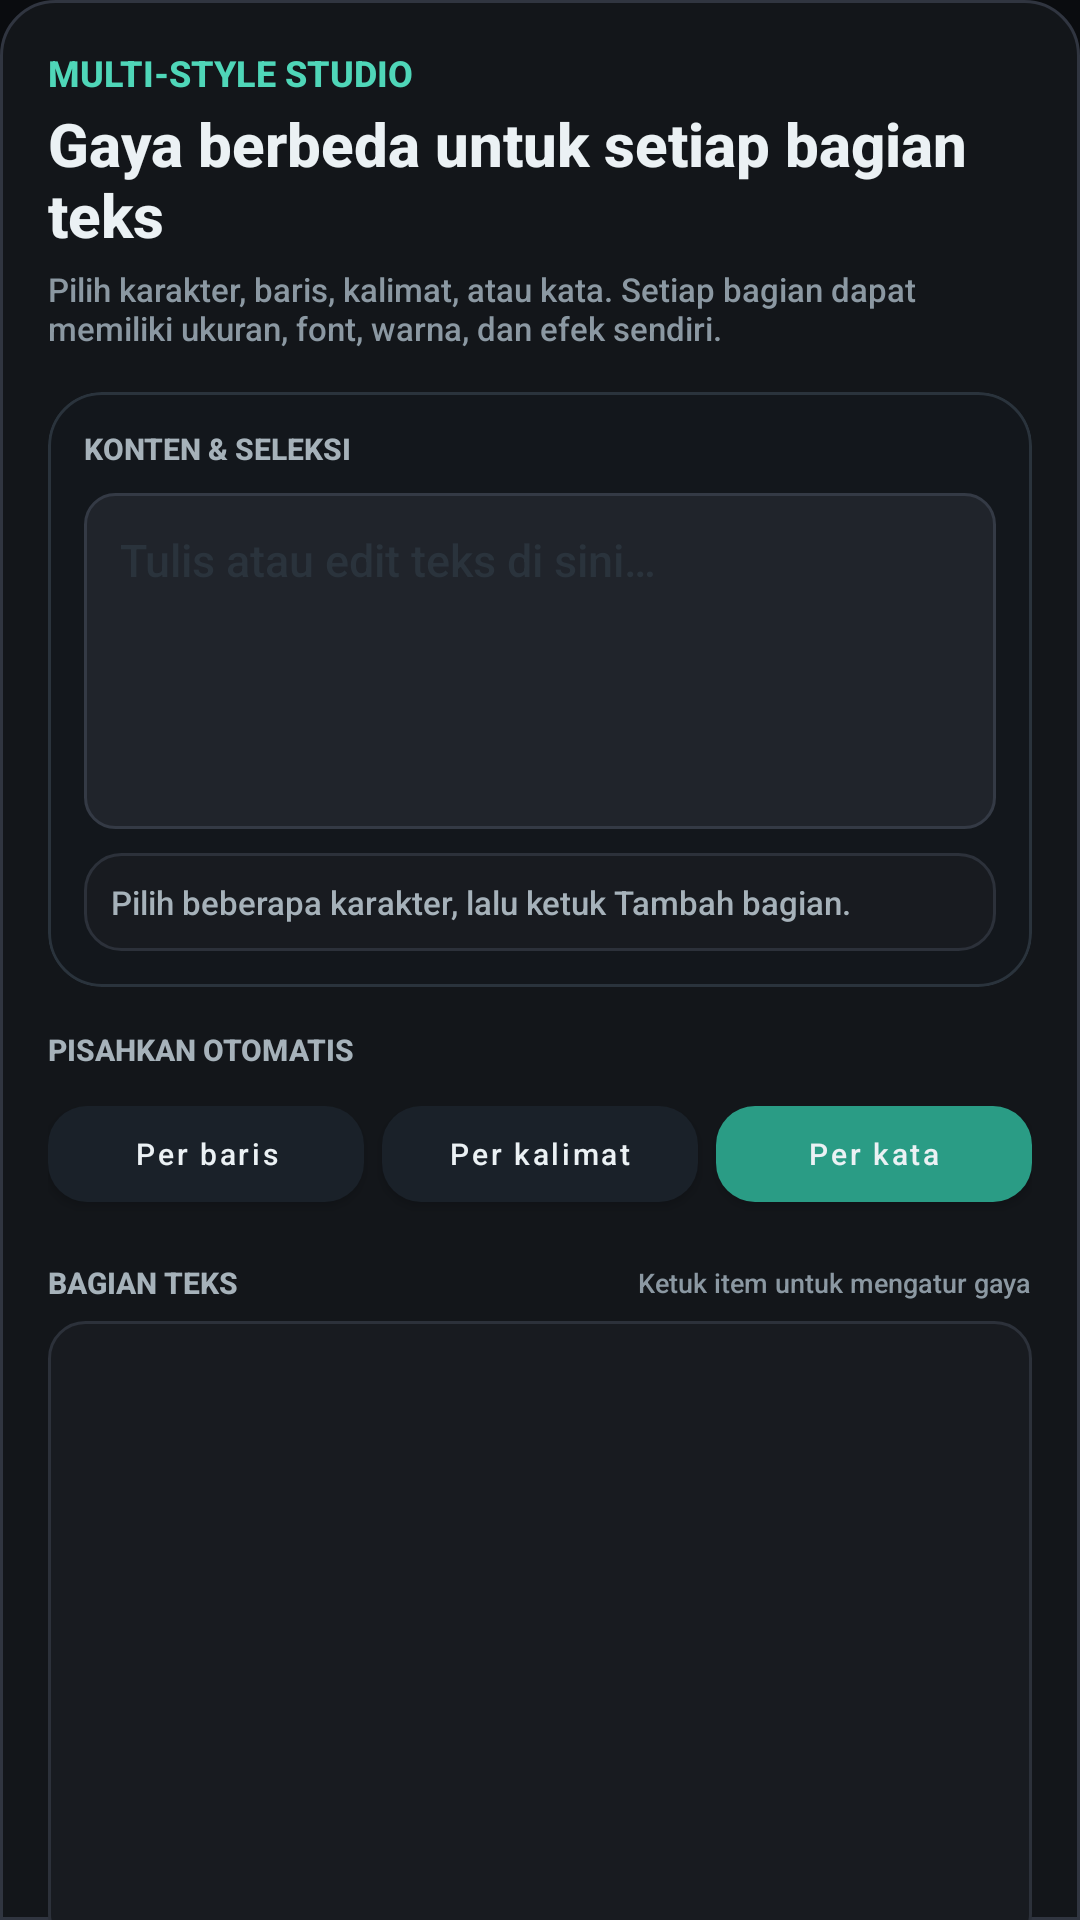

Here is an Android app screen rendered from its layout file. Give the layout XML and the strings, colors and styles it references.
<!-- AndroidManifest.xml: application theme Theme.VasiliasTyper -->
<!-- res/layout/dialog_span_editor.xml -->
<?xml version="1.0" encoding="utf-8"?>
<androidx.core.widget.NestedScrollView xmlns:android="http://schemas.android.com/apk/res/android"
    xmlns:app="http://schemas.android.com/apk/res-auto"
    android:layout_width="match_parent"
    android:layout_height="wrap_content"
    android:background="@drawable/system_panel_bg"
    android:fillViewport="true"
    android:overScrollMode="never">

    <LinearLayout
        android:layout_width="match_parent"
        android:layout_height="wrap_content"
        android:orientation="vertical"
        android:padding="16dp">

        <TextView
            android:layout_width="match_parent"
            android:layout_height="wrap_content"
            android:text="MULTI-STYLE STUDIO"
            android:textColor="@color/ps_accent"
            android:textSize="12sp"
            android:textStyle="bold" />

        <TextView
            android:layout_width="match_parent"
            android:layout_height="wrap_content"
            android:layout_marginTop="2dp"
            android:text="Gaya berbeda untuk setiap bagian teks"
            android:textColor="@color/ps_text_bright"
            android:textSize="20sp"
            android:textStyle="bold" />

        <TextView
            android:layout_width="match_parent"
            android:layout_height="wrap_content"
            android:layout_marginTop="4dp"
            android:text="Pilih karakter, baris, kalimat, atau kata. Setiap bagian dapat memiliki ukuran, font, warna, dan efek sendiri."
            android:textColor="@color/ink_muted"
            android:textSize="11sp" />

        <com.google.android.material.card.MaterialCardView
            android:layout_width="match_parent"
            android:layout_height="wrap_content"
            android:layout_marginTop="14dp"
            app:cardBackgroundColor="@color/vt_surface"
            app:cardCornerRadius="18dp"
            app:cardElevation="0dp"
            app:strokeColor="@color/ps_border"
            app:strokeWidth="1dp">

            <LinearLayout
                android:layout_width="match_parent"
                android:layout_height="wrap_content"
                android:orientation="vertical"
                android:padding="12dp">

                <TextView
                    android:layout_width="match_parent"
                    android:layout_height="wrap_content"
                    android:text="KONTEN &amp; SELEKSI"
                    android:textColor="@color/ps_text"
                    android:textSize="10sp"
                    android:textStyle="bold" />

                <EditText
                    android:id="@+id/etSpanText"
                    android:layout_width="match_parent"
                    android:layout_height="112dp"
                    android:layout_marginTop="8dp"
                    android:background="@drawable/edit_text_bg"
                    android:gravity="top|start"
                    android:hint="Tulis atau edit teks di sini…"
                    android:inputType="textCapSentences|textMultiLine"
                    android:padding="12dp"
                    android:textColor="@color/ps_text_bright"
                    android:textColorHint="@color/ps_border"
                    android:textSize="15sp" />

                <TextView
                    android:id="@+id/tvSelectionRange"
                    android:layout_width="match_parent"
                    android:layout_height="wrap_content"
                    android:layout_marginTop="8dp"
                    android:background="@drawable/dialog_section_bg"
                    android:padding="9dp"
                    android:text="Pilih beberapa karakter, lalu ketuk Tambah bagian."
                    android:textColor="@color/ps_text"
                    android:textSize="11sp" />
            </LinearLayout>
        </com.google.android.material.card.MaterialCardView>

        <TextView
            android:layout_width="match_parent"
            android:layout_height="wrap_content"
            android:layout_marginTop="14dp"
            android:text="PISAHKAN OTOMATIS"
            android:textColor="@color/ps_text"
            android:textSize="10sp"
            android:textStyle="bold" />

        <LinearLayout
            android:layout_width="match_parent"
            android:layout_height="wrap_content"
            android:layout_marginTop="6dp"
            android:orientation="horizontal">

            <com.google.android.material.button.MaterialButton
                android:id="@+id/btnSpanPerLine"
                android:layout_width="0dp"
                android:layout_height="44dp"
                android:layout_weight="1"
                android:text="Per baris"
                android:textAllCaps="false"
                android:textColor="@color/ps_text_bright"
                android:textSize="10sp"
                app:backgroundTint="@color/ps_toolbar"
                app:cornerRadius="13dp" />

            <com.google.android.material.button.MaterialButton
                android:id="@+id/btnSpanPerSentence"
                android:layout_width="0dp"
                android:layout_height="44dp"
                android:layout_marginStart="6dp"
                android:layout_weight="1"
                android:text="Per kalimat"
                android:textAllCaps="false"
                android:textColor="@color/ps_text_bright"
                android:textSize="10sp"
                app:backgroundTint="@color/ps_toolbar"
                app:cornerRadius="13dp" />

            <com.google.android.material.button.MaterialButton
                android:id="@+id/btnSpanPerWord"
                android:layout_width="0dp"
                android:layout_height="44dp"
                android:layout_marginStart="6dp"
                android:layout_weight="1"
                android:text="Per kata"
                android:textAllCaps="false"
                android:textColor="@color/ps_text_bright"
                android:textSize="10sp"
                app:backgroundTint="@color/vt_primary_dark"
                app:cornerRadius="13dp" />
        </LinearLayout>

        <LinearLayout
            android:layout_width="match_parent"
            android:layout_height="wrap_content"
            android:layout_marginTop="14dp"
            android:gravity="center_vertical"
            android:orientation="horizontal">

            <TextView
                android:layout_width="0dp"
                android:layout_height="wrap_content"
                android:layout_weight="1"
                android:text="BAGIAN TEKS"
                android:textColor="@color/ps_text"
                android:textSize="10sp"
                android:textStyle="bold" />

            <TextView
                android:layout_width="wrap_content"
                android:layout_height="wrap_content"
                android:text="Ketuk item untuk mengatur gaya"
                android:textColor="@color/ink_muted"
                android:textSize="9sp" />
        </LinearLayout>

        <androidx.recyclerview.widget.RecyclerView
            android:id="@+id/rvSpans"
            android:layout_width="match_parent"
            android:layout_height="210dp"
            android:layout_marginTop="6dp"
            android:background="@drawable/dialog_section_bg"
            android:clipToPadding="false"
            android:padding="4dp" />

        <LinearLayout
            android:layout_width="match_parent"
            android:layout_height="wrap_content"
            android:layout_marginTop="8dp"
            android:orientation="horizontal">

            <com.google.android.material.button.MaterialButton
                android:id="@+id/btnSpanAdd"
                android:layout_width="0dp"
                android:layout_height="42dp"
                android:layout_weight="1"
                android:text="Tambah bagian"
                android:textAllCaps="false"
                android:textColor="@color/white"
                app:backgroundTint="@color/ps_accent"
                app:cornerRadius="13dp" />

            <com.google.android.material.button.MaterialButton
                android:id="@+id/btnSpanClear"
                android:layout_width="0dp"
                android:layout_height="42dp"
                android:layout_marginStart="8dp"
                android:layout_weight="1"
                android:text="Hapus semua"
                android:textAllCaps="false"
                android:textColor="@color/ps_text"
                app:backgroundTint="@color/ps_toolbar"
                app:cornerRadius="13dp" />
        </LinearLayout>

        <LinearLayout
            android:layout_width="match_parent"
            android:layout_height="wrap_content"
            android:layout_marginTop="16dp"
            android:gravity="end"
            android:orientation="horizontal">

            <com.google.android.material.button.MaterialButton
                android:id="@+id/btnSpanCancel"
                android:layout_width="wrap_content"
                android:layout_height="42dp"
                android:text="Batal"
                android:textAllCaps="false"
                android:textColor="@color/ps_text"
                app:backgroundTint="@color/ps_toolbar"
                app:cornerRadius="13dp" />

            <com.google.android.material.button.MaterialButton
                android:id="@+id/btnSpanOk"
                android:layout_width="wrap_content"
                android:layout_height="42dp"
                android:layout_marginStart="8dp"
                android:text="Terapkan gaya"
                android:textAllCaps="false"
                android:textColor="@color/white"
                android:textStyle="bold"
                app:backgroundTint="@color/ps_accent"
                app:cornerRadius="13dp" />
        </LinearLayout>
    </LinearLayout>
</androidx.core.widget.NestedScrollView>
<!-- resources referenced by this layout -->
<resources>
  <color name="ink_muted">#8B98A2</color>
  <color name="ps_accent">#4FD6B8</color>
  <color name="ps_border">#2A333C</color>
  <color name="ps_text">#A6B2BA</color>
  <color name="ps_text_bright">#EBF1F4</color>
  <color name="ps_toolbar">#1A2129</color>
  <color name="vt_primary_dark">#2A9C85</color>
  <color name="vt_surface">#13171C</color>
  <color name="white">#FFFFFF</color>
  <!-- drawable dialog_section_bg (drawable) -->
  <?xml version="1.0" encoding="utf-8"?>
  <shape xmlns:android="http://schemas.android.com/apk/res/android" android:shape="rectangle">
      <solid android:color="#181B20" />
      <stroke android:width="1dp" android:color="#2C313A" />
      <corners android:radius="12dp" />
  </shape>
  <!-- drawable edit_text_bg (drawable) -->
  <?xml version="1.0" encoding="utf-8"?>
  <shape xmlns:android="http://schemas.android.com/apk/res/android" android:shape="rectangle">
      <solid android:color="#20242B" />
      <corners android:radius="10dp" />
      <stroke android:width="1dp" android:color="#343A45" />
  </shape>
  <!-- drawable system_panel_bg (drawable) -->
  <?xml version="1.0" encoding="utf-8"?>
  <shape xmlns:android="http://schemas.android.com/apk/res/android" android:shape="rectangle">
      <solid android:color="#13161A" />
      <corners android:topLeftRadius="18dp" android:topRightRadius="18dp" />
      <stroke android:width="1dp" android:color="#303540" />
  </shape>
  <style name="Theme.VasiliasTyper" parent="Theme.MaterialComponents.DayNight.NoActionBar">
          <item name="colorPrimary">@color/vt_primary</item>
          <item name="colorPrimaryVariant">@color/vt_primary_dark</item>
          <item name="colorSecondary">@color/vt_secondary</item>
          <item name="colorOnPrimary">@color/white</item>
          <item name="colorSurface">@color/ink_surface</item>
          <item name="colorOnSurface">@color/ps_text</item>
          <item name="colorOnBackground">@color/ps_text_bright</item>
          <item name="android:fontFamily">sans-serif-medium</item>
          <item name="android:colorAccent">@color/ps_accent</item>
          <item name="android:windowBackground">@color/ink_navy</item>
          <item name="android:statusBarColor">@color/ink_navy</item>
          <item name="android:navigationBarColor">@color/ink_navy</item>
          <item name="android:windowLightStatusBar">false</item>
          <item name="android:windowActionModeOverlay">true</item>
          <item name="materialAlertDialogTheme">@style/InkAlertDialog</item>
      </style>
  <color name="vt_primary">#4FD6B8</color>
  <color name="vt_secondary">#7FB4F0</color>
  <color name="ink_surface">#13171C</color>
  <color name="ink_navy">#0A0C0F</color>
  <style name="InkAlertDialog" parent="ThemeOverlay.MaterialComponents.MaterialAlertDialog">
          <item name="colorPrimary">@color/vt_primary</item>
          <item name="colorSurface">@color/ink_surface</item>
          <item name="android:textColorPrimary">@color/ps_text_bright</item>
          <item name="android:textColorSecondary">@color/ps_text</item>
          <item name="shapeAppearanceMediumComponent">@style/InkDialogShape</item>
      </style>
  <style name="InkDialogShape" parent="ShapeAppearance.MaterialComponents.MediumComponent">
          <item name="cornerFamily">rounded</item>
          <item name="cornerSize">16dp</item>
      </style>
</resources>
